Run: headless pygame with SDL's dummy video driver; simulated clock (each Clock.tick advances the game by its frame time, no real sleeping); random seed 0; keys injected as events and as key.get_pressed() state; no mouse input.
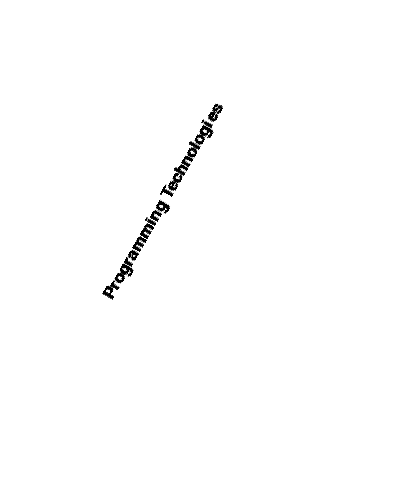
Frame 1 of 4 · flips 1–60 · no input
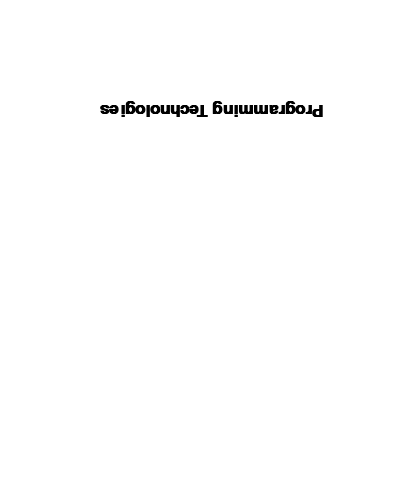
Frame 2 of 4 · flips 61–180 · tapped SPACE, RETURN · held RIGHT (→), D
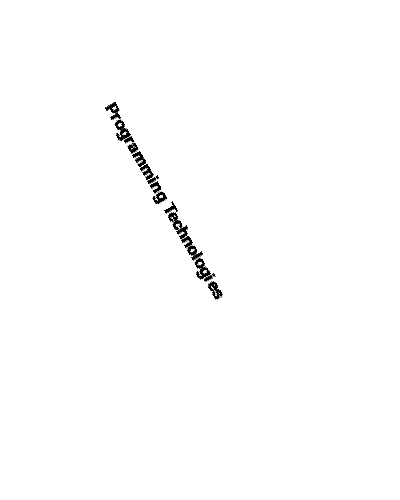
Frame 3 of 4 · flips 181–300 · held DOWN (↓), S
Frame 4 of 4 · flips 301–420 · held LEFT (←), A, UP (↑), W · screen same as frame 1, image omitted

The pygame program that drew these frames:

##########  8. Rotate the text
import pygame

pygame.init()

# RGB (255, 255, 255)
BLACK = (0, 0, 0)
WHITE = (255, 255, 255)
BLUE = (0, 0, 255)
GREEN = (0, 255, 0)
RED = (255, 0, 0)
C = (100, 100, 100)

size = (400, 500)

screen = pygame.display.set_mode(size)

pygame.display.set_caption("PyGame example")

text_rotate_degrees = 1
clock = pygame.time.Clock() # FPS

done = False
while not done:
    for event in pygame.event.get():
        if event.type == pygame.QUIT:
            done = True

    screen.fill(WHITE)
    font = pygame.font.SysFont('Calibri', 25, True, False)
    text = font.render("Programming Technologies", True, BLACK)
    text = pygame.transform.rotate(text, text_rotate_degrees)
    screen.blit(text, (100, 100))
    text_rotate_degrees += 1
    clock.tick(60)
    pygame.display.flip()

pygame.quit()
